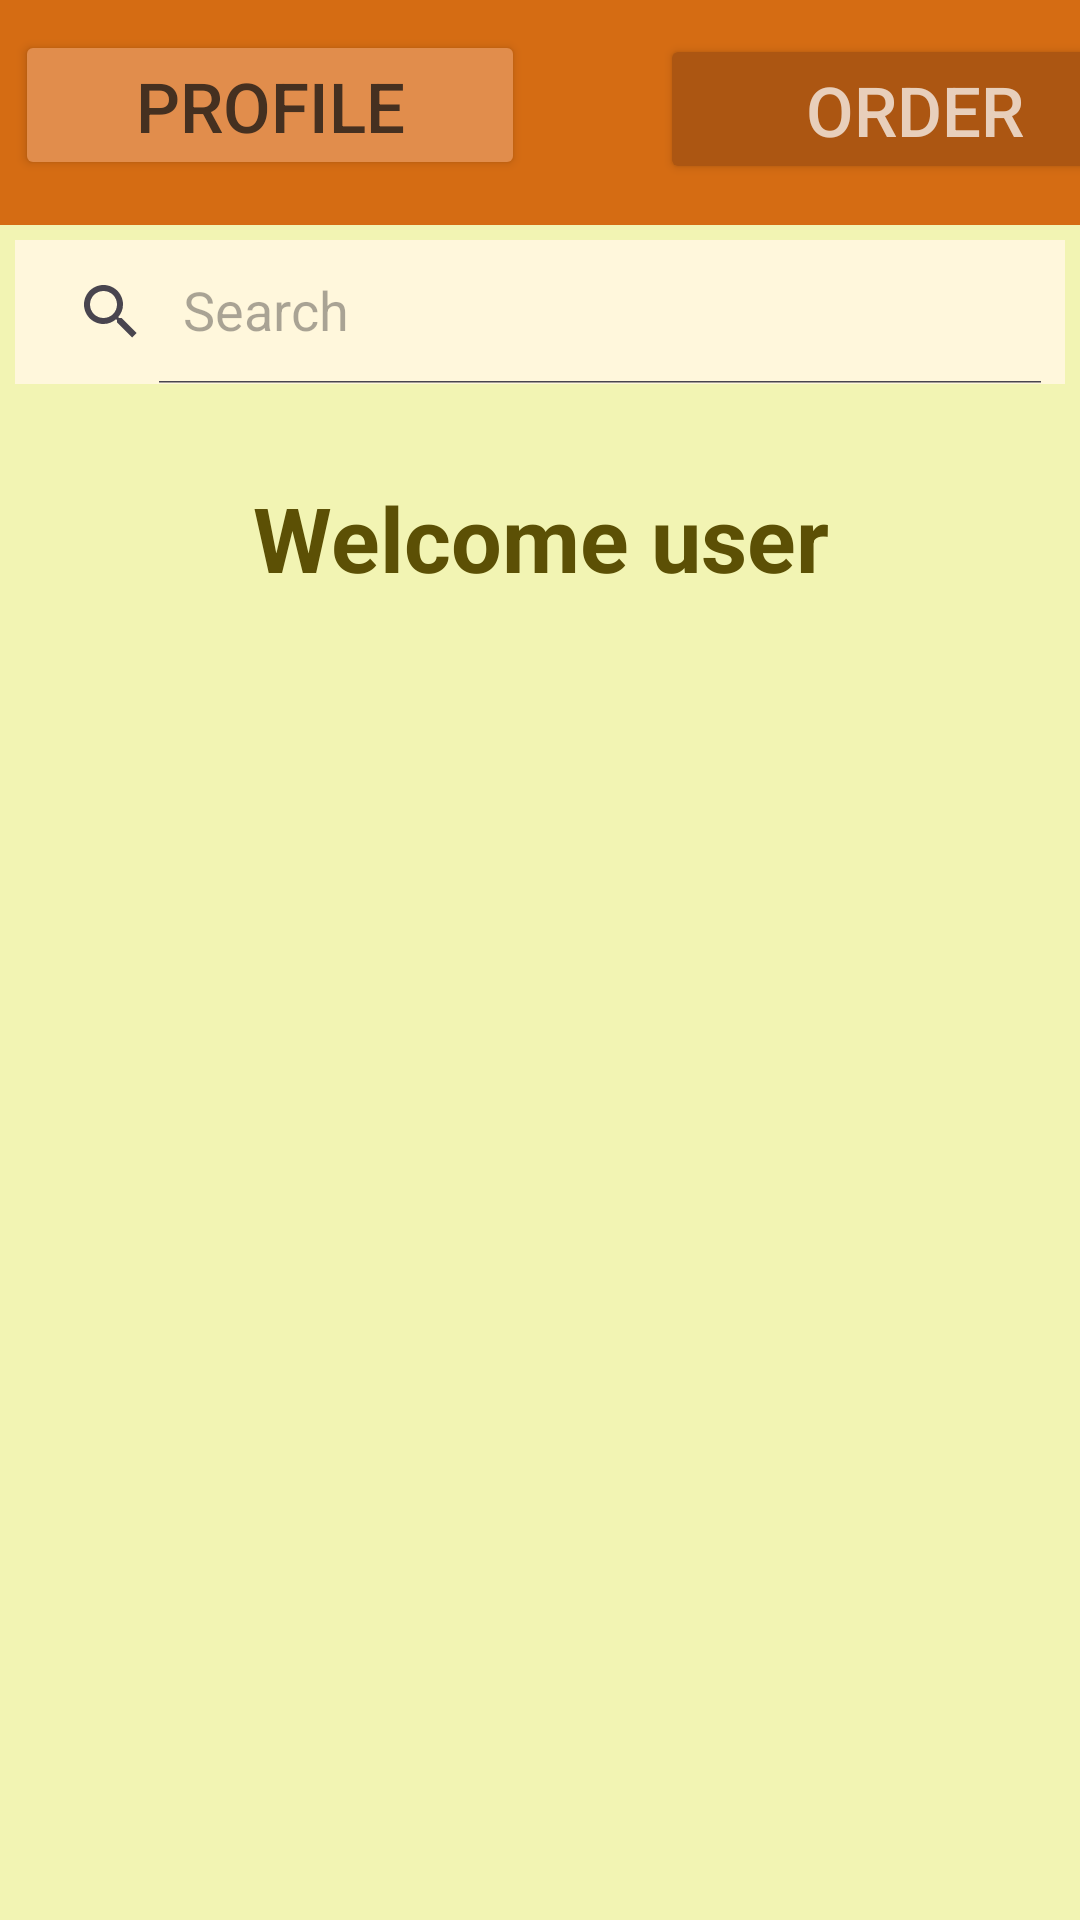

Produce the Android XML layout that renders to this screen, including the resource entries it uses.
<!-- AndroidManifest.xml: application theme Theme.Prehrambenica1 -->
<!-- res/layout/activity_home.xml -->
<?xml version="1.0" encoding="utf-8"?>
<LinearLayout xmlns:android="http://schemas.android.com/apk/res/android"
    xmlns:app="http://schemas.android.com/apk/res-auto"
    xmlns:tools="http://schemas.android.com/tools"
    android:layout_width="match_parent"
    android:layout_height="match_parent"
    android:padding="0dp"
    android:background="#F2F4B3"
    android:orientation="vertical"
    tools:context=".HomeActivity">
    <LinearLayout
        android:layout_width="match_parent"
        android:layout_height="75dp"
        android:padding="0dp"
        android:background="#D56C13"
        android:orientation="vertical"
        tools:context=".HomeActivity">

        <Button
            android:id="@+id/profile"
            android:layout_width="170dp"
            android:layout_height="50dp"
            android:layout_marginLeft="5dp"
            android:layout_marginTop="10dp"
            android:layout_marginBottom="38dp"
            android:backgroundTint="#E18D4C"
            android:gravity="center"
            android:text="Profile"
            android:textColor="#453020"
            android:textSize="23dp" />
        <Button
            android:id="@+id/viewOrder"
            android:layout_width="170dp"
            android:layout_height="50dp"
            android:layout_marginTop="-87dp"
            android:layout_marginBottom="38dp"
            android:layout_marginLeft="220dp"
            android:backgroundTint="#AC5612"
            android:gravity="center"
            android:text="Order"
            android:textColor="#E8CFBB"
            android:textSize="23dp" />

    </LinearLayout>
    <androidx.appcompat.widget.SearchView
        android:layout_width="match_parent"
        android:layout_height="wrap_content"
        android:background="#FFF7DC"
        android:id="@+id/search_bar"
        android:layout_margin="5dp"
        app:queryHint="Search"
        app:iconifiedByDefault="false"
        >
    </androidx.appcompat.widget.SearchView>
    <TextView
        android:id="@+id/wellcome"
        android:layout_width="match_parent"
        android:layout_height="50dp"
        android:layout_marginTop="26dp"
        android:layout_marginBottom="15dp"
        android:gravity="center_horizontal"
        android:text="Welcome user"
        android:textColor="#5C5005"
        android:textSize="30dp"
        android:textStyle="bold" />

    <ListView
        android:id="@+id/rest_list"
        android:layout_width="match_parent"
        android:layout_height="match_parent"
        tools:listitem="@layout/restaurant_layout" />


</LinearLayout>
<!-- res/layout/restaurant_layout.xml (included above) -->
<?xml version="1.0" encoding="utf-8"?>
<LinearLayout xmlns:android="http://schemas.android.com/apk/res/android"
    xmlns:app="http://schemas.android.com/apk/res-auto"
    xmlns:tools="http://schemas.android.com/tools"
    android:layout_width="match_parent"
    android:layout_height="110dp"
    android:padding="0dp"
    android:layout_margin="5dp"
    android:layout_marginBottom="5dp"
    android:background="@drawable/itembackground"
    android:orientation="vertical"
    tools:context=".HomeActivity">

    <ImageView
        android:id="@+id/imageView"
        android:layout_width="90dp"
        android:layout_height="90dp"
        android:layout_marginLeft="20dp"
        android:layout_marginTop="8dp"
        android:scaleType="centerCrop"
        android:src="@drawable/restaurant_icon" />

    <TextView
        android:id="@+id/name3"
        android:layout_width="250dp"
        android:layout_height="38dp"
        android:layout_marginLeft="140dp"
        android:layout_marginTop="-90dp"
        android:layout_marginBottom="2dp"
        android:gravity="left"
        android:text="Restaurant Name"
        android:textColor="#953103"
        android:textSize="28dp"
        android:textStyle="bold" />

    <TextView
        android:id="@+id/description3"
        android:layout_width="228dp"
        android:layout_height="50dp"
        android:layout_marginLeft="140dp"
        android:layout_marginTop="5dp"
        android:layout_marginBottom="10dp"
        android:gravity="left"
        android:text="Description"
        android:textColor="#5C5005"
        android:textSize="19dp" />


</LinearLayout>
<!-- resources referenced by this layout -->
<resources>
  <!-- drawable itembackground (drawable) -->
  <?xml version="1.0" encoding="utf-8"?>
  <shape android:shape="rectangle" xmlns:android="http://schemas.android.com/apk/res/android">
      <stroke android:width="2dp" android:color="@color/material_dynamic_neutral10"/>
      <corners android:radius="8dp"/>
  </shape>
  <style name="Theme.Prehrambenica1" parent="Base.Theme.Prehrambenica1" />
  <style name="Base.Theme.Prehrambenica1" parent="Theme.Material3.DayNight.NoActionBar">
          
          
      </style>
</resources>
